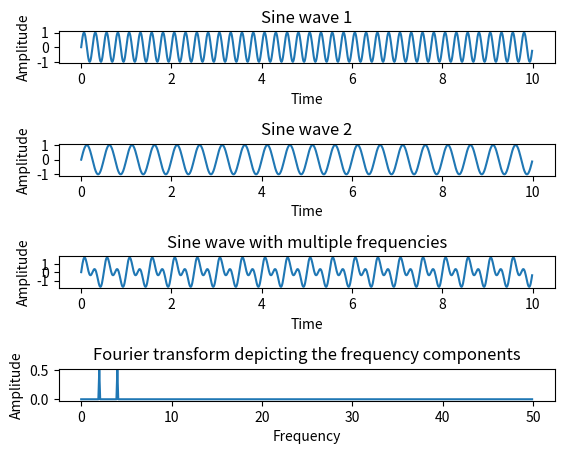

The matplotlib source for this figure:
import numpy as np
import matplotlib.pyplot as plotter
 
samplingFrequency   = 100;  # How many time points are needed i,e., Sampling Frequency
samplingInterval    = 1 / samplingFrequency; # At what intervals time points are sampled
beginTime           = 0;    # Begin time period of the signals
endTime             = 10;   # End time period of the signals

# Frequency of the signals
signal1Frequency     = 4;
signal2Frequency     = 2;

# Time points
time        = np.arange(beginTime, endTime, samplingInterval);

# Create two sine waves
amplitude1 = np.sin(2*np.pi*signal1Frequency*time)
amplitude2 = np.sin(2*np.pi*signal2Frequency*time)

# Create subplot
figure, axis = plotter.subplots(4, 1)
plotter.subplots_adjust(hspace=2.5)
# Time domain representation for sine wave 1
axis[0].set_title('Sine wave 1')
axis[0].plot(time, amplitude1)
axis[0].set_xlabel('Time')
axis[0].set_ylabel('Amplitude')

# Time domain representation for sine wave 2
axis[1].set_title('Sine wave 2')
axis[1].plot(time, amplitude2)
axis[1].set_xlabel('Time')
axis[1].set_ylabel('Amplitude')

# Add the sine waves
amplitude = amplitude1 + amplitude2
# Time domain representation of the resultant sine wave
axis[2].set_title('Sine wave with multiple frequencies')
axis[2].plot(time, amplitude)
axis[2].set_xlabel('Time')
axis[2].set_ylabel('Amplitude')

# Frequency domain representation
fourierTransform = np.fft.fft(amplitude)/len(amplitude)           # Normalize amplitude
fourierTransform = fourierTransform[range(int(len(amplitude)/2))] # Exclude sampling frequency
tpCount     = len(amplitude)
values      = np.arange(int(tpCount/2))
timePeriod  = tpCount/samplingFrequency
frequencies = values/timePeriod

# Frequency domain representation
axis[3].set_title('Fourier transform depicting the frequency components')
axis[3].plot(frequencies, abs(fourierTransform))
axis[3].set_xlabel('Frequency')
axis[3].set_ylabel('Amplitude')

plotter.show()